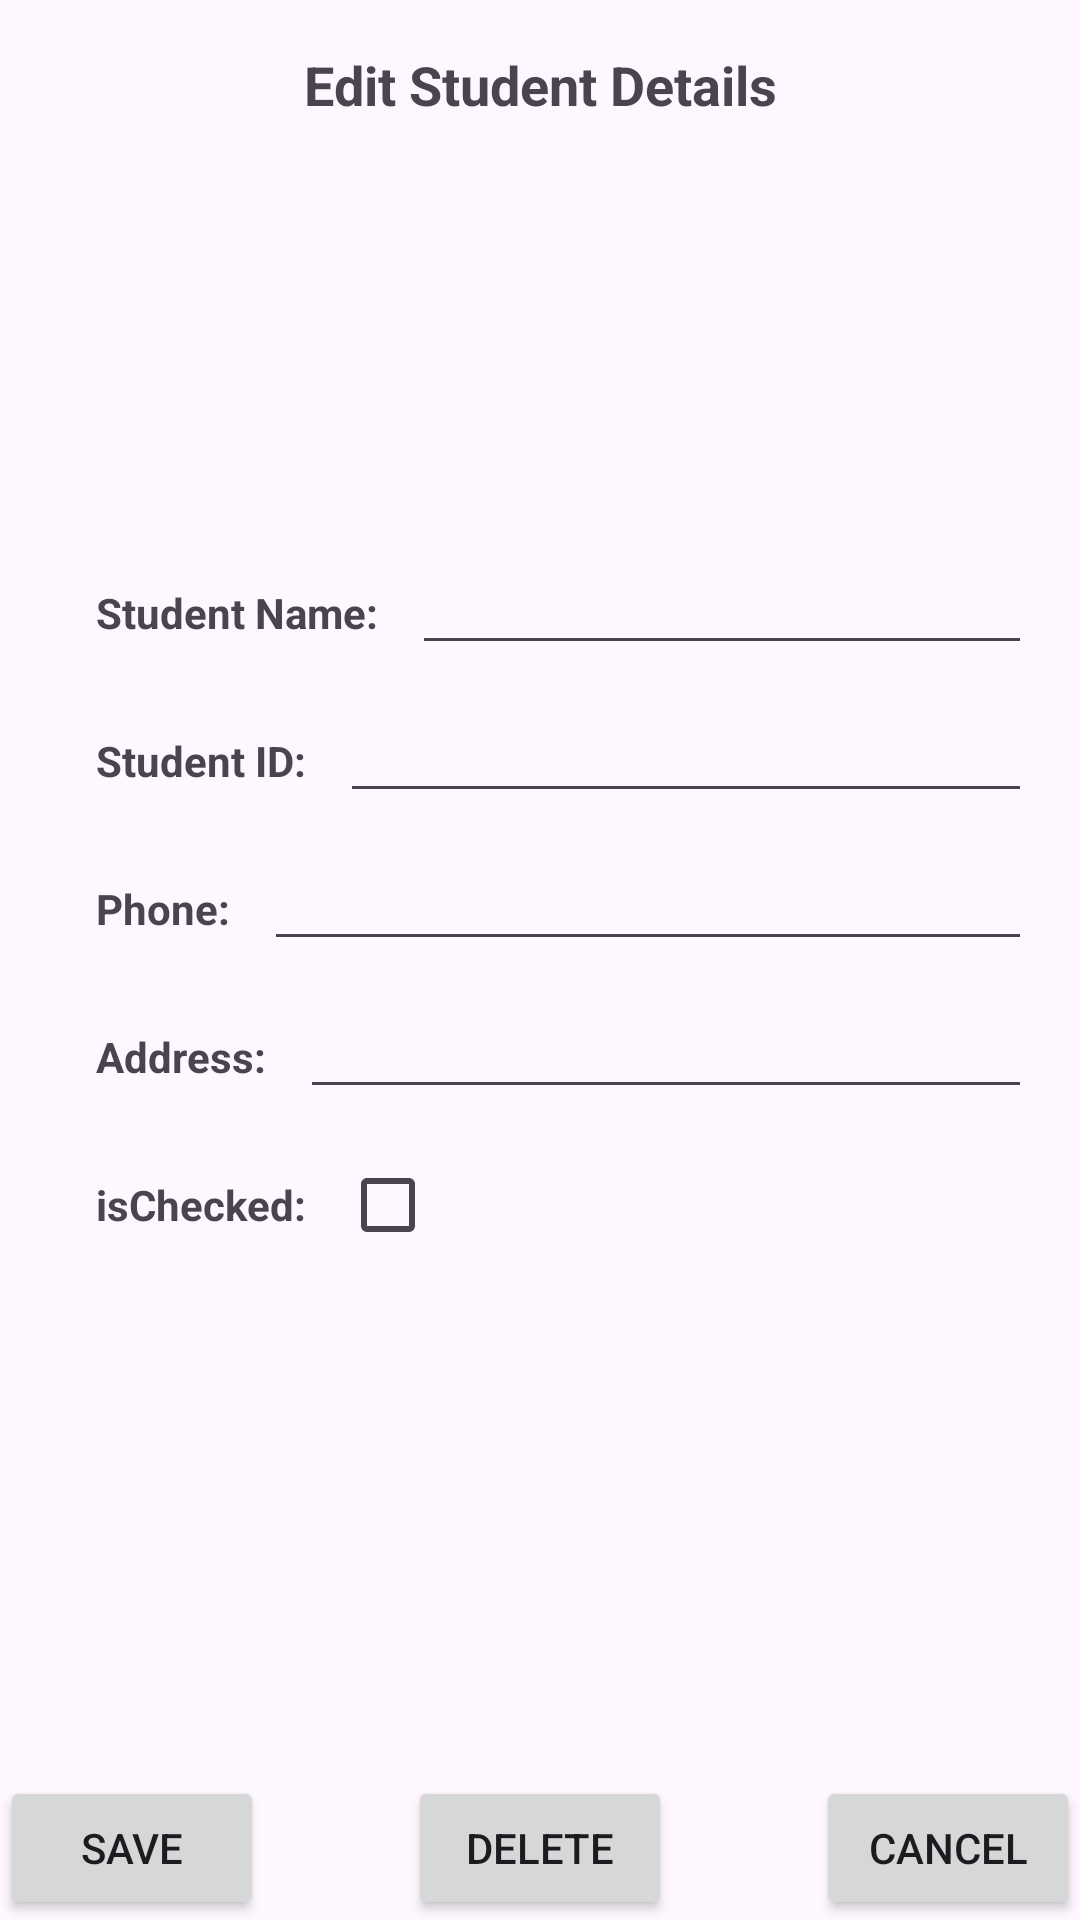

Write the Android layout XML for this screen, with the resource values it uses.
<!-- AndroidManifest.xml: application theme Theme.techhelper -->
<!-- res/layout/fragment_edit_student.xml -->
<?xml version="1.0" encoding="utf-8"?>
<androidx.constraintlayout.widget.ConstraintLayout xmlns:android="http://schemas.android.com/apk/res/android"
    xmlns:app="http://schemas.android.com/apk/res-auto"
    xmlns:tools="http://schemas.android.com/tools"
    android:id="@+id/edit_view"
    android:layout_width="match_parent"
    android:layout_height="match_parent"
    android:background="?attr/selectableItemBackground">

    
    <TextView
        android:id="@+id/title_text_view"
        android:layout_width="wrap_content"
        android:layout_height="wrap_content"
        android:text="Edit Student Details"
        android:textSize="18sp"
        android:textStyle="bold"
        android:layout_marginTop="16dp"
        android:layout_centerHorizontal="true"
        app:layout_constraintTop_toTopOf="parent"
        app:layout_constraintStart_toStartOf="parent"
        app:layout_constraintEnd_toEndOf="parent"/>

    
    <ImageView
        android:id="@+id/edit_student_image"
        android:layout_width="100dp"
        android:layout_height="100dp"
        android:layout_centerHorizontal="true"
        android:layout_marginTop="16dp"
        app:layout_constraintEnd_toEndOf="parent"
        app:layout_constraintStart_toStartOf="parent"
        app:layout_constraintTop_toBottomOf="@+id/title_text_view"
        app:srcCompat="@drawable/student" />

    
    <LinearLayout
        android:layout_width="match_parent"
        android:layout_height="wrap_content"
        android:orientation="vertical"
        android:layout_marginTop="16dp"
        android:layout_below="@+id/edit_student_image"
        app:layout_constraintTop_toBottomOf="@+id/edit_student_image"
        app:layout_constraintStart_toStartOf="parent"
        app:layout_constraintEnd_toEndOf="parent"
        >

        
        <LinearLayout
            android:orientation="horizontal"
            android:layout_width="match_parent"
            android:layout_height="wrap_content"
            android:paddingStart="32dp"
            android:paddingEnd="16dp"
            android:layout_marginTop="8dp">
            <TextView
                android:id="@+id/student_row_name_label_text_view"
                android:layout_width="wrap_content"
                android:layout_height="wrap_content"
                android:text="Student Name: "
                android:textStyle="bold"
                android:layout_marginEnd="8dp" />
            <EditText
                android:id="@+id/student_row_name_value_text_view"
                android:layout_width="match_parent"
                android:layout_height="wrap_content"
                android:text="" />
        </LinearLayout>

        
        <LinearLayout
            android:orientation="horizontal"
            android:layout_width="match_parent"
            android:layout_height="wrap_content"
            android:paddingStart="32dp"
            android:paddingEnd="16dp"
            android:layout_marginTop="8dp">
            <TextView
                android:id="@+id/student_row_id_label_text_view"
                android:layout_width="wrap_content"
                android:layout_height="wrap_content"
                android:text="Student ID: "
                android:textStyle="bold"
                android:layout_marginEnd="8dp" />
            <EditText
                android:id="@+id/student_row_id_value_text_view"
                android:layout_width="match_parent"
                android:layout_height="wrap_content"
                android:text="" />
        </LinearLayout>

        
        <LinearLayout
            android:orientation="horizontal"
            android:layout_width="match_parent"
            android:layout_height="wrap_content"
            android:paddingStart="32dp"
            android:paddingEnd="16dp"
            android:layout_marginTop="8dp">
            <TextView
                android:id="@+id/student_row_phone_label_text_view"
                android:layout_width="wrap_content"
                android:layout_height="wrap_content"
                android:text="Phone: "
                android:textStyle="bold"
                android:layout_marginEnd="8dp" />
            <EditText
                android:id="@+id/student_row_phone_value_text_view"
                android:layout_width="match_parent"
                android:layout_height="wrap_content"
                android:text="" />
        </LinearLayout>

        
        <LinearLayout
            android:orientation="horizontal"
            android:layout_width="match_parent"
            android:layout_height="wrap_content"
            android:paddingStart="32dp"
            android:paddingEnd="16dp"
            android:layout_marginTop="8dp">
            <TextView
                android:id="@+id/student_row_address_label_text_view"
                android:layout_width="wrap_content"
                android:layout_height="wrap_content"
                android:text="Address: "
                android:textStyle="bold"
                android:layout_marginEnd="8dp" />
            <EditText
                android:id="@+id/student_row_address_value_text_view"
                android:layout_width="match_parent"
                android:layout_height="wrap_content"
                android:text="" />
        </LinearLayout>

        
        <LinearLayout
            android:orientation="horizontal"
            android:layout_width="match_parent"
            android:layout_height="wrap_content"
            android:paddingStart="32dp"
            android:paddingEnd="16dp"
            android:layout_marginTop="8dp">
            <TextView
                android:id="@+id/student_row_check_box_label_text_view"
                android:layout_width="wrap_content"
                android:layout_height="wrap_content"
                android:text="isChecked: "
                android:textStyle="bold"
                android:layout_marginEnd="8dp" />
            <CheckBox
                android:id="@+id/student_row_check_box_value"
                android:layout_width="wrap_content"
                android:layout_height="wrap_content" />
        </LinearLayout>

    </LinearLayout>

    
    <Button
        android:id="@+id/cancel_button"
        android:layout_width="wrap_content"
        android:layout_height="wrap_content"
        android:text="Cancel"
        app:layout_constraintBottom_toBottomOf="parent"
        app:layout_constraintEnd_toEndOf="parent" />
    
    <Button
        android:id="@+id/delete_button"
        android:layout_width="wrap_content"
        android:layout_height="wrap_content"
        android:text="Delete"
        android:layout_centerHorizontal="true"
        app:layout_constraintStart_toStartOf="parent"
        app:layout_constraintEnd_toEndOf="parent"
        app:layout_constraintBottom_toBottomOf="parent"/>
    
    <Button
        android:id="@+id/save_button"
        android:layout_width="wrap_content"
        android:layout_height="wrap_content"
        android:text="Save"
        app:layout_constraintBottom_toBottomOf="parent"
        app:layout_constraintStart_toStartOf="parent" />

</androidx.constraintlayout.widget.ConstraintLayout>
<!-- resources referenced by this layout -->
<resources>
  <style name="Theme.techhelper" parent="Base.Theme.techhelper" />
  <style name="Base.Theme.techhelper" parent="Theme.Material3.DayNight.NoActionBar">
          
          
      </style>
</resources>
